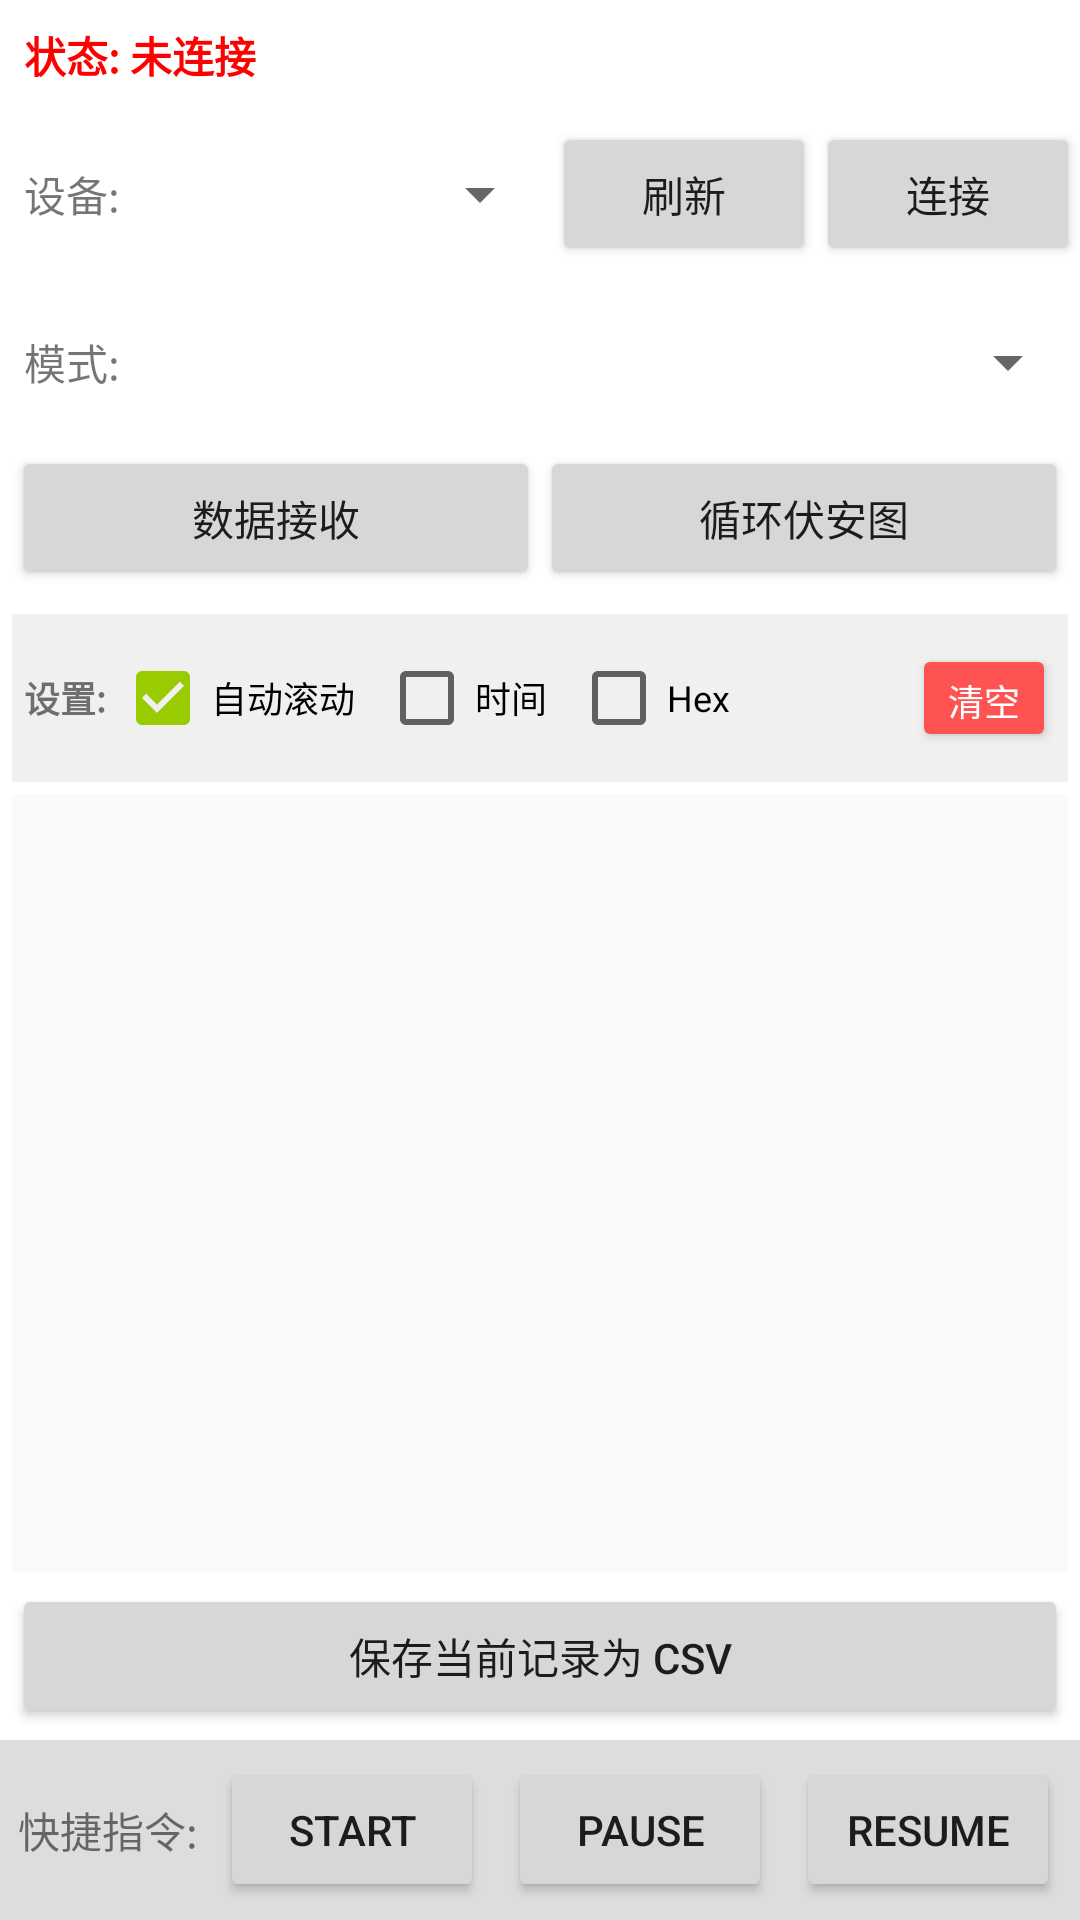

Reconstruct the res/layout file that produces this screen, plus the resources it refers to.
<!-- AndroidManifest.xml: application theme Theme.Cgmdemo -->
<!-- res/layout/activity_main.xml -->
<?xml version="1.0" encoding="utf-8"?>
<androidx.constraintlayout.widget.ConstraintLayout
    xmlns:android="http://schemas.android.com/apk/res/android"
    xmlns:app="http://schemas.android.com/apk/res-auto"
    android:layout_width="match_parent"
    android:layout_height="match_parent">

    <TextView
        android:id="@+id/tvStatus"
        android:layout_width="0dp"
        android:layout_height="wrap_content"
        android:text="状态: 未连接"
        android:textStyle="bold"
        android:textColor="#FF0000"
        android:padding="8dp"
        app:layout_constraintTop_toTopOf="parent"
        app:layout_constraintStart_toStartOf="parent"
        app:layout_constraintEnd_toEndOf="parent"/>

    <TextView
        android:id="@+id/lblDevice"
        android:layout_width="wrap_content"
        android:layout_height="wrap_content"
        android:text="设备:"
        android:paddingStart="8dp"
        android:paddingEnd="4dp"
        app:layout_constraintTop_toTopOf="@id/spDevices"
        app:layout_constraintBottom_toBottomOf="@id/spDevices"
        app:layout_constraintStart_toStartOf="parent"/>

    <Spinner
        android:id="@+id/spDevices"
        android:layout_width="0dp"
        android:layout_height="wrap_content"
        android:layout_marginTop="4dp"
        android:minHeight="48dp"
        app:layout_constraintTop_toBottomOf="@id/tvStatus"
        app:layout_constraintStart_toEndOf="@id/lblDevice"
        app:layout_constraintEnd_toStartOf="@id/btnRefreshDevices"
        app:layout_constraintHorizontal_weight="1"/>

    <Button
        android:id="@+id/btnRefreshDevices"
        android:layout_width="wrap_content"
        android:layout_height="wrap_content"
        android:text="刷新"
        app:layout_constraintTop_toTopOf="@id/spDevices"
        app:layout_constraintBottom_toBottomOf="@id/spDevices"
        app:layout_constraintEnd_toStartOf="@id/btnConnect"/>

    <Button
        android:id="@+id/btnConnect"
        android:layout_width="wrap_content"
        android:layout_height="wrap_content"
        android:text="连接"
        app:layout_constraintTop_toTopOf="@id/spDevices"
        app:layout_constraintBottom_toBottomOf="@id/spDevices"
        app:layout_constraintEnd_toEndOf="parent"/>

    <TextView
        android:id="@+id/tvModeLabel"
        android:layout_width="wrap_content"
        android:layout_height="wrap_content"
        android:text="模式:"
        android:paddingStart="8dp"
        android:paddingEnd="4dp"
        app:layout_constraintTop_toTopOf="@id/spMode"
        app:layout_constraintBottom_toBottomOf="@id/spMode"
        app:layout_constraintStart_toStartOf="parent"/>

    <Spinner
        android:id="@+id/spMode"
        android:layout_width="0dp"
        android:layout_height="wrap_content"
        android:layout_marginTop="8dp"
        android:minHeight="48dp"
        app:layout_constraintTop_toBottomOf="@id/spDevices"
        app:layout_constraintStart_toEndOf="@id/tvModeLabel"
        app:layout_constraintEnd_toEndOf="parent" />

    <LinearLayout
        android:id="@+id/llTabBar"
        android:layout_width="0dp"
        android:layout_height="wrap_content"
        android:orientation="horizontal"
        android:padding="4dp"
        app:layout_constraintTop_toBottomOf="@id/spMode"
        app:layout_constraintStart_toStartOf="parent"
        app:layout_constraintEnd_toEndOf="parent">

        <Button
            android:id="@+id/btnTabReceive"
            android:layout_width="0dp"
            android:layout_height="wrap_content"
            android:layout_weight="1"
            android:text="数据接收"/>

        <Button
            android:id="@+id/btnTabChart"
            android:layout_width="0dp"
            android:layout_height="wrap_content"
            android:layout_weight="1"
            android:text="循环伏安图"/>
    </LinearLayout>

    <FrameLayout
        android:id="@+id/flContent"
        android:layout_width="0dp"
        android:layout_height="0dp"
        app:layout_constraintTop_toBottomOf="@id/llTabBar"
        app:layout_constraintStart_toStartOf="parent"
        app:layout_constraintEnd_toEndOf="parent"
        app:layout_constraintBottom_toTopOf="@id/llCommandPanel">

        <LinearLayout
            android:id="@+id/layoutReceivePanel"
            android:layout_width="match_parent"
            android:layout_height="match_parent"
            android:orientation="vertical"
            android:padding="4dp">

            <LinearLayout
                android:layout_width="match_parent"
                android:layout_height="wrap_content"
                android:orientation="horizontal"
                android:gravity="center_vertical"
                android:background="#F0F0F0"
                android:padding="4dp"
                android:layout_marginBottom="4dp">

                <TextView
                    android:layout_width="wrap_content"
                    android:layout_height="wrap_content"
                    android:text="设置: "
                    android:textSize="12sp"
                    android:textStyle="bold"/>

                <CheckBox
                    android:id="@+id/cbAutoScroll"
                    android:layout_width="wrap_content"
                    android:layout_height="wrap_content"
                    android:text="自动滚动"
                    android:checked="true"
                    android:textSize="12sp"/>

                <CheckBox
                    android:id="@+id/cbShowTime"
                    android:layout_width="wrap_content"
                    android:layout_height="wrap_content"
                    android:text="时间"
                    android:textSize="12sp"
                    android:layout_marginStart="8dp"/>

                <CheckBox
                    android:id="@+id/cbHex"
                    android:layout_width="wrap_content"
                    android:layout_height="wrap_content"
                    android:text="Hex"
                    android:textSize="12sp"
                    android:layout_marginStart="8dp"/>

                <View
                    android:layout_width="0dp"
                    android:layout_height="1dp"
                    android:layout_weight="1"/>

                <Button
                    android:id="@+id/btnClearReceive"
                    android:layout_width="wrap_content"
                    android:layout_height="36dp"
                    android:text="清空"
                    android:textSize="12sp"
                    android:paddingStart="12dp"
                    android:paddingEnd="12dp"
                    android:minWidth="0dp"
                    android:minHeight="0dp"
                    android:backgroundTint="#FF5252"
                    android:textColor="#FFFFFF"/>
            </LinearLayout>

            <ScrollView
                android:id="@+id/scrollReceive"
                android:layout_width="match_parent"
                android:layout_height="0dp"
                android:layout_weight="1"
                android:fillViewport="true"
                android:background="#FAFAFA">

                <TextView
                    android:id="@+id/tvReceive"
                    android:layout_width="match_parent"
                    android:layout_height="wrap_content"
                    android:padding="6dp"
                    android:textSize="12sp"
                    android:fontFamily="monospace"
                    android:textIsSelectable="true" />
            </ScrollView>

            <Button
                android:id="@+id/btnSaveCsv"
                android:layout_width="match_parent"
                android:layout_height="wrap_content"
                android:text="保存当前记录为 CSV"
                android:layout_marginTop="4dp"/>
        </LinearLayout>

        <LinearLayout
            android:id="@+id/layoutChartPanel"
            android:layout_width="match_parent"
            android:layout_height="match_parent"
            android:orientation="vertical"
            android:visibility="gone">

            <LinearLayout
                android:id="@+id/llChartHeader"
                android:layout_width="match_parent"
                android:layout_height="wrap_content"
                android:orientation="horizontal"
                android:padding="4dp">

                <TextView
                    android:id="@+id/tvChartTitle"
                    android:layout_width="0dp"
                    android:layout_height="wrap_content"
                    android:layout_weight="1"
                    android:text="循环伏安图"
                    android:textSize="16sp"
                    android:textStyle="bold" />

                <Button
                    android:id="@+id/btnToggleTable"
                    android:layout_width="wrap_content"
                    android:layout_height="wrap_content"
                    android:text="展开表格" />
            </LinearLayout>

            <com.github.mikephil.charting.charts.LineChart
                android:id="@+id/chartVoltGlucose"
                android:layout_width="match_parent"
                android:layout_height="0dp"
                android:layout_weight="1" />

            <ScrollView
                android:id="@+id/scrollTable"
                android:layout_width="match_parent"
                android:layout_height="120dp"
                android:fillViewport="true"
                android:visibility="gone"
                android:background="#EEEEEE">

                <TableLayout
                    android:id="@+id/tableData"
                    android:layout_width="match_parent"
                    android:layout_height="wrap_content"
                    android:stretchColumns="0,1,2"
                    android:padding="4dp" />
            </ScrollView>
        </LinearLayout>
    </FrameLayout>

    <LinearLayout
        android:id="@+id/llCommandPanel"
        android:layout_width="0dp"
        android:layout_height="wrap_content"
        android:orientation="horizontal"
        android:gravity="center_vertical"
        android:padding="6dp"
        android:background="#DDDDDD"
        app:layout_constraintStart_toStartOf="parent"
        app:layout_constraintEnd_toEndOf="parent"
        app:layout_constraintBottom_toBottomOf="parent">

        <TextView
            android:layout_width="wrap_content"
            android:layout_height="wrap_content"
            android:text="快捷指令: "
            android:textSize="14sp"
            android:layout_marginEnd="4dp"/>

        <Button
            android:id="@+id/btnStart"
            android:layout_width="wrap_content"
            android:layout_height="wrap_content"
            android:text="START" />

        <Button
            android:id="@+id/btnPause"
            android:layout_width="wrap_content"
            android:layout_height="wrap_content"
            android:text="PAUSE"
            android:layout_marginStart="8dp"/>

        <Button
            android:id="@+id/btnResume"
            android:layout_width="wrap_content"
            android:layout_height="wrap_content"
            android:text="RESUME"
            android:layout_marginStart="8dp"/>
    </LinearLayout>

</androidx.constraintlayout.widget.ConstraintLayout>
<!-- resources referenced by this layout -->
<resources>
  <style name="Theme.Cgmdemo" parent="Theme.MaterialComponents.DayNight.NoActionBar">
          
          <item name="colorPrimary">@android:color/holo_blue_light</item>
          <item name="colorPrimaryVariant">@android:color/holo_blue_dark</item>
          <item name="colorOnPrimary">@android:color/white</item>
          <item name="colorSecondary">@android:color/holo_green_light</item>
          <item name="colorOnSecondary">@android:color/black</item>
  
          
          <item name="android:statusBarColor" tools:targetApi="l">@android:color/holo_blue_dark</item>
      </style>
</resources>
